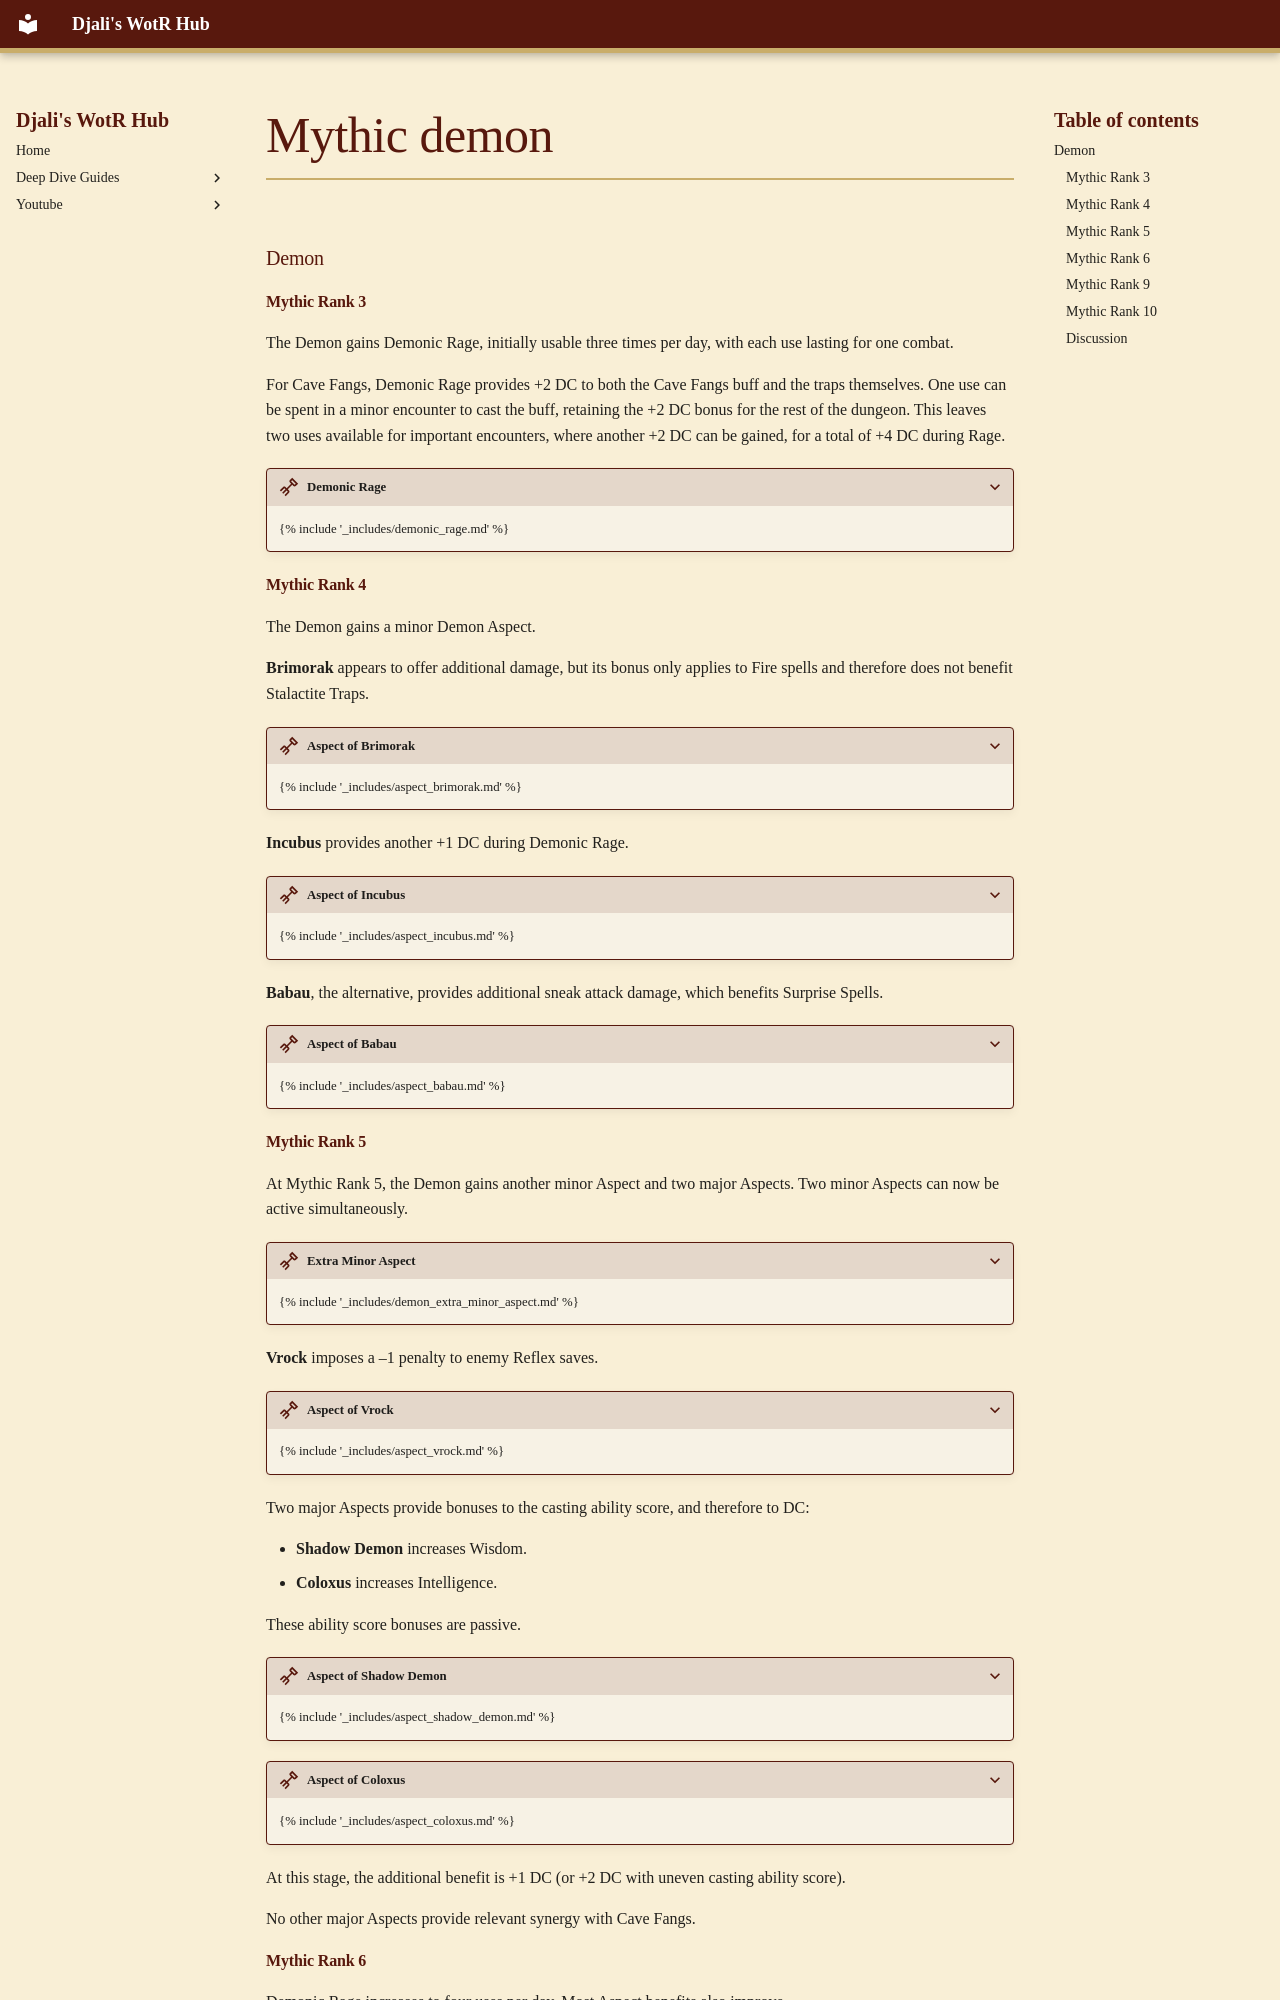

repository: djaliplays/djali-wrath-of-the-righteous-hub · page: Guides/CaveFangs/_includes/mythic_demon/index.html · generator: mkdocs

### Demon { #mythic-demon }

#### Mythic Rank 3 { #demon-m3 }

The Demon gains Demonic Rage, initially usable three times per day, with each use lasting for one combat.

For Cave Fangs, Demonic Rage provides +2 DC to both the Cave Fangs buff and the traps themselves. One use can be spent in a minor encounter to cast the buff, retaining the +2 DC bonus for the rest of the dungeon. This leaves two uses available for important encounters, where another +2 DC can be gained, for a total of +4 DC during Rage.

??? demon-feature "Demonic Rage"
    {% include '_includes/demonic_rage.md' %}

#### Mythic Rank 4 { #demon-m4 }

The Demon gains a minor Demon Aspect.

**Brimorak** appears to offer additional damage, but its bonus only applies to Fire spells and therefore does not benefit Stalactite Traps.

??? demon-feature "Aspect of Brimorak"
    {% include '_includes/aspect_brimorak.md' %}

**Incubus** provides another +1 DC during Demonic Rage.

??? demon-feature "Aspect of Incubus"
    {% include '_includes/aspect_incubus.md' %}

**Babau**, the alternative, provides additional sneak attack damage, which benefits Surprise Spells.

??? demon-feature "Aspect of Babau"
    {% include '_includes/aspect_babau.md' %}

#### Mythic Rank 5 {demon-m5}

At Mythic Rank 5, the Demon gains another minor Aspect and two major Aspects. Two minor Aspects can now be active simultaneously.

??? demon-feature "Extra Minor Aspect"
    {% include '_includes/demon_extra_minor_aspect.md' %}

**Vrock** imposes a –1 penalty to enemy Reflex saves. 

??? demon-feature "Aspect of Vrock"
    {% include '_includes/aspect_vrock.md' %}

Two major Aspects provide bonuses to the casting ability score, and therefore to DC:

- **Shadow Demon** increases Wisdom.
- **Coloxus** increases Intelligence.

These ability score bonuses are passive.

??? demon-feature "Aspect of Shadow Demon"
    {% include '_includes/aspect_shadow_demon.md' %}

??? demon-feature "Aspect of Coloxus"
    {% include '_includes/aspect_coloxus.md' %}

At this stage, the additional benefit is +1 DC (or +2 DC with uneven casting ability score).

No other major Aspects provide relevant synergy with Cave Fangs.
